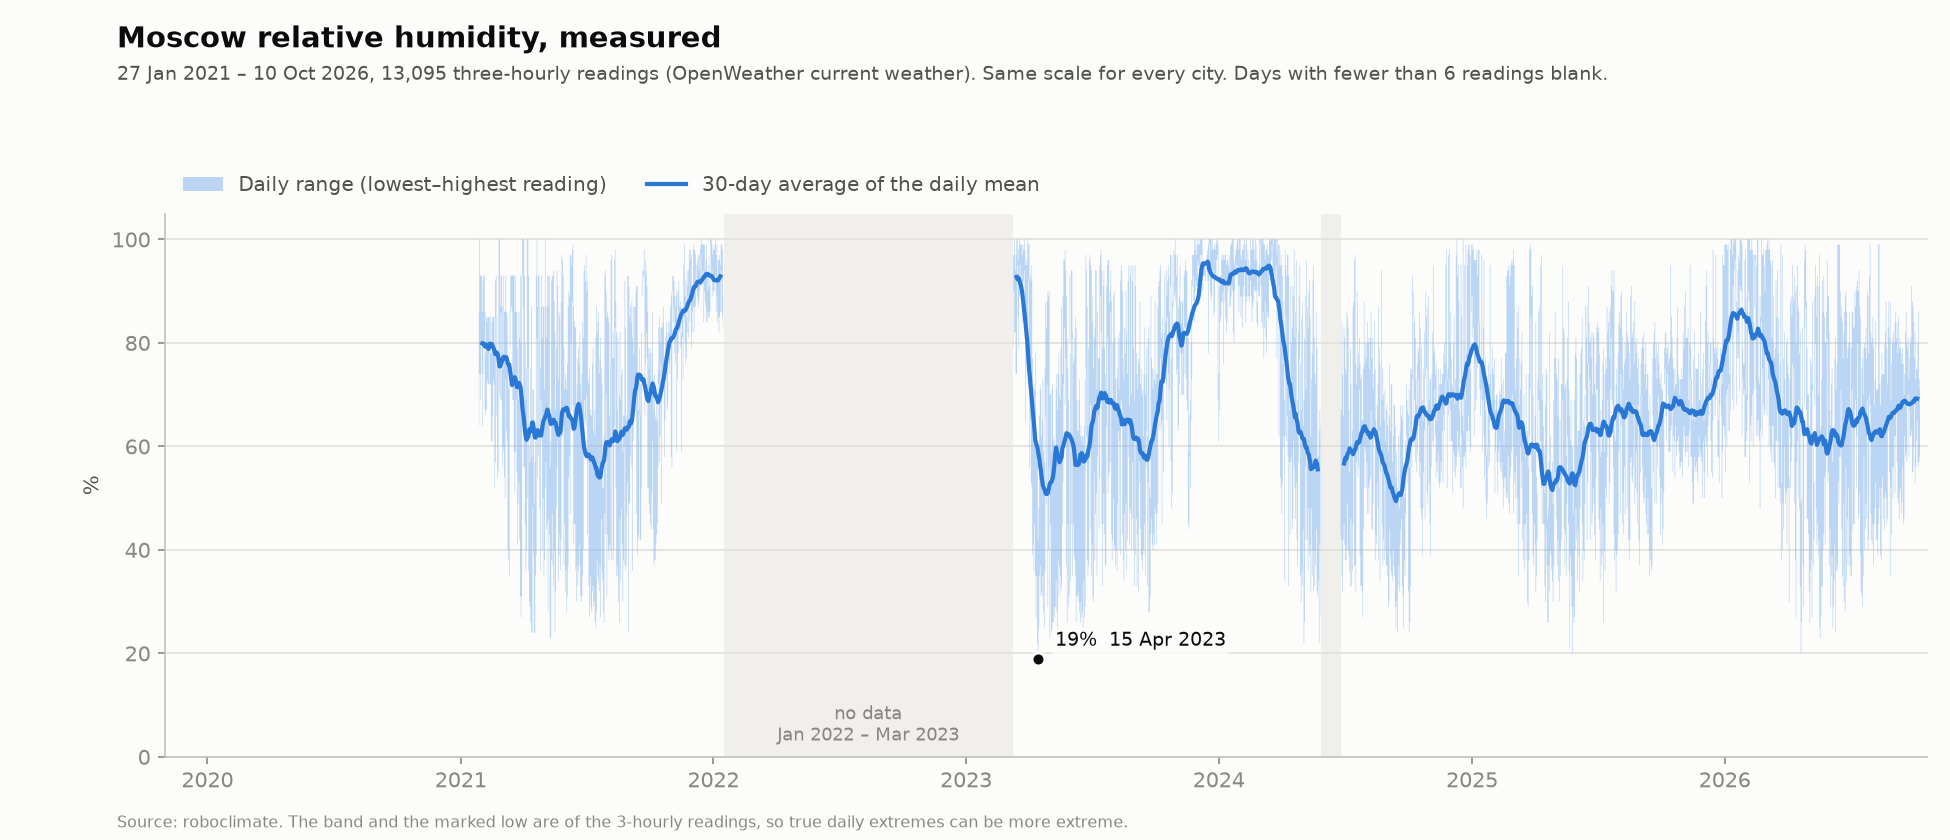

Values plotted in this chart, from the file beside it:
date, min, max, mean, readings, avg30
2021-01-27, 64.00, 86.00, 70.71, 7, 
2021-01-28, 74.00, 100, 90.62, 8, 
2021-01-29, 69.00, 93.00, 84.38, 8, 
2021-01-30, 74.00, 93.00, 80.88, 8, 
2021-01-31, 80.00, 93.00, 85.50, 8, 
2021-02-01, 64.00, 86.00, 75.75, 8, 79.89
2021-02-02, 74.00, 92.00, 85.62, 8, 79.81
2021-02-03, 79.00, 93.00, 86.62, 8, 79.87
2021-02-04, 79.00, 93.00, 87.00, 8, 79.79
2021-02-05, 67.00, 86.00, 75.38, 8, 79.32
2021-02-06, 66.00, 78.00, 74.12, 8, 79.28
2021-02-07, 67.00, 85.00, 76.88, 8, 79.66
2021-02-08, 73.00, 84.00, 77.38, 8, 79.58
2021-02-09, 72.00, 85.00, 81.25, 8, 79.09
2021-02-10, 72.00, 85.00, 79.88, 8, 78.83
2021-02-11, 78.00, 85.00, 81.50, 8, 79.32
2021-02-12, 72.00, 78.00, 77.25, 8, 79.88
2021-02-13, 72.00, 85.00, 79.00, 8, 79.59
2021-02-14, 61.00, 78.00, 72.88, 8, 79.70
2021-02-15, 61.00, 84.00, 75.12, 8, 79.78
2021-02-16, 66.00, 85.00, 78.25, 8, 79.34
2021-02-17, 73.00, 85.00, 81.12, 8, 79.08
2021-02-18, 72.00, 85.00, 78.12, 8, 78.74
2021-02-19, 52.00, 78.00, 68.50, 8, 78.21
2021-02-20, 57.00, 92.00, 78.38, 8, 77.81
2021-02-21, 85.00, 93.00, 89.12, 8, 78.06
2021-02-22, 66.00, 85.00, 77.50, 8, 78.14
2021-02-23, 54.00, 76.00, 65.88, 8, 77.94
2021-02-24, 55.00, 85.00, 71.50, 8, 77.35
2021-02-25, 85.00, 100, 93.62, 8, 76.40
2021-02-26, 70.00, 100, 87.50, 8, 75.45
2021-02-27, 69.00, 87.00, 81.88, 8, 75.47
2021-02-28, 86.00, 93.00, 87.75, 8, 75.86
2021-03-01, 69.00, 93.00, 83.12, 8, 76.28
2021-03-02, 56.00, 87.00, 72.38, 8, 76.87
2021-03-03, 60.00, 75.00, 68.00, 8, 77.12
2021-03-04, 59.00, 93.00, 75.25, 8, 77.34
2021-03-05, 54.00, 86.00, 70.88, 8, 77.21
2021-03-06, 50.00, 86.00, 74.88, 8, 76.91
2021-03-07, 73.00, 93.00, 82.88, 8, 77.25
2021-03-08, 63.00, 86.00, 76.50, 8, 77.20
2021-03-09, 61.00, 85.00, 70.88, 8, 76.55
2021-03-10, 40.00, 77.00, 59.88, 8, 76.00
2021-03-11, 38.00, 71.00, 52.62, 8, 75.74
2021-03-12, 35.00, 73.00, 51.38, 8, 75.76
2021-03-13, 79.00, 86.00, 82.12, 8, 74.72
2021-03-14, 86.00, 93.00, 88.88, 8, 73.87
2021-03-15, 87.00, 93.00, 91.50, 8, 72.80
2021-03-16, 86.00, 93.00, 90.62, 8, 71.85
2021-03-17, 69.00, 93.00, 82.88, 8, 72.24
2021-03-18, 69.00, 93.00, 84.62, 8, 72.91
2021-03-19, 59.00, 93.00, 77.25, 8, 73.33
2021-03-20, 51.00, 86.00, 69.25, 8, 73.37
2021-03-21, 59.00, 93.00, 78.62, 8, 73.07
2021-03-22, 69.00, 86.00, 76.75, 8, 72.42
2021-03-23, 55.00, 86.00, 69.75, 8, 71.46
2021-03-24, 41.00, 79.00, 61.12, 8, 71.53
2021-03-25, 49.00, 69.00, 58.00, 8, 72.14
2021-03-26, 53.00, 86.00, 72.12, 8, 72.28
2021-03-27, 42.00, 81.00, 62.38, 8, 71.92
... 2,023 more rows
